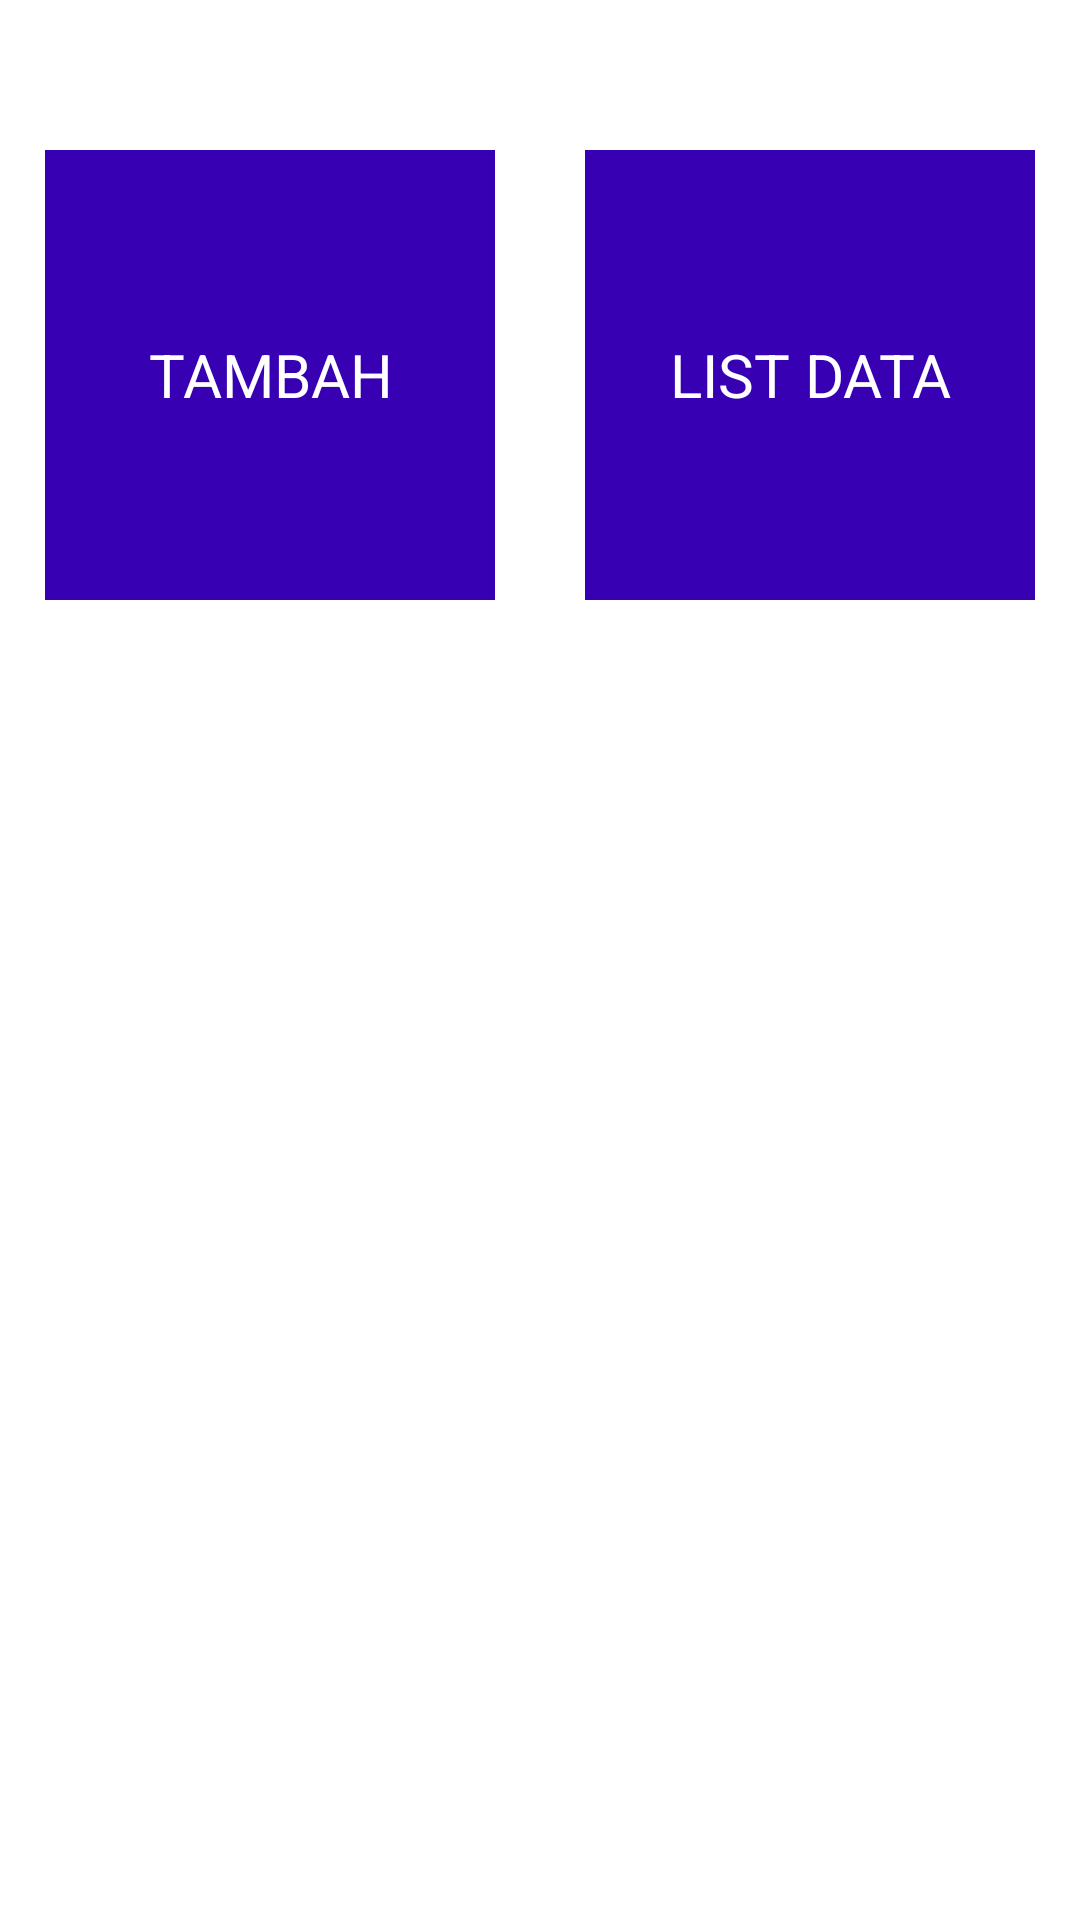

Reconstruct the res/layout file that produces this screen, plus the resources it refers to.
<!-- AndroidManifest.xml: application theme Theme.AndroidSpreadsheets -->
<!-- res/layout/avtivity_welcome.xml -->
<?xml version="1.0" encoding="utf-8"?>
<RelativeLayout xmlns:android="http://schemas.android.com/apk/res/android"
    android:layout_width="match_parent"
    android:layout_height="match_parent">

    <LinearLayout
        android:gravity="center"
        android:orientation="horizontal"
        android:layout_width="match_parent"
        android:layout_height="250dp">

        <TextView
            android:id="@+id/TvTambah"
            android:textColor="@color/white"
            android:background="@color/design_default_color_primary_dark"
            android:layout_margin="15dp"
            android:textSize="20dp"
            android:gravity="center"
            android:layout_gravity="center"
            android:text="TAMBAH"
            android:layout_width="150dp"
            android:layout_height="150dp"/>

        <TextView
            android:id="@+id/TvData"
            android:textColor="@color/white"
            android:background="@color/design_default_color_primary_dark"
            android:layout_margin="15dp"
            android:textSize="20dp"
            android:gravity="center"
            android:layout_gravity="center"
            android:text="LIST DATA"
            android:layout_width="150dp"
            android:layout_height="150dp"/>

    </LinearLayout>

</RelativeLayout>
<!-- resources referenced by this layout -->
<resources>
  <style name="Theme.AndroidSpreadsheets" parent="Theme.MaterialComponents.DayNight.DarkActionBar">
          
          <item name="colorPrimary">@color/purple_500</item>
          <item name="colorPrimaryVariant">@color/purple_700</item>
          <item name="colorOnPrimary">@color/white</item>
          
          <item name="colorSecondary">@color/teal_200</item>
          <item name="colorSecondaryVariant">@color/teal_700</item>
          <item name="colorOnSecondary">@color/black</item>
          
          <item name="android:statusBarColor" tools:targetApi="l">?attr/colorPrimaryVariant</item>
          
      </style>
  <!-- not gathered from this repository: default colours our renderer supplied (Android Studio template values) -->
  <color name="purple_500">#FF6200EE</color>
  <color name="purple_700">#FF3700B3</color>
  <color name="teal_200">#FF03DAC5</color>
  <color name="teal_700">#FF018786</color>
  <color name="black">#FF000000</color>
  <color name="white">#FFFFFFFF</color>
</resources>
